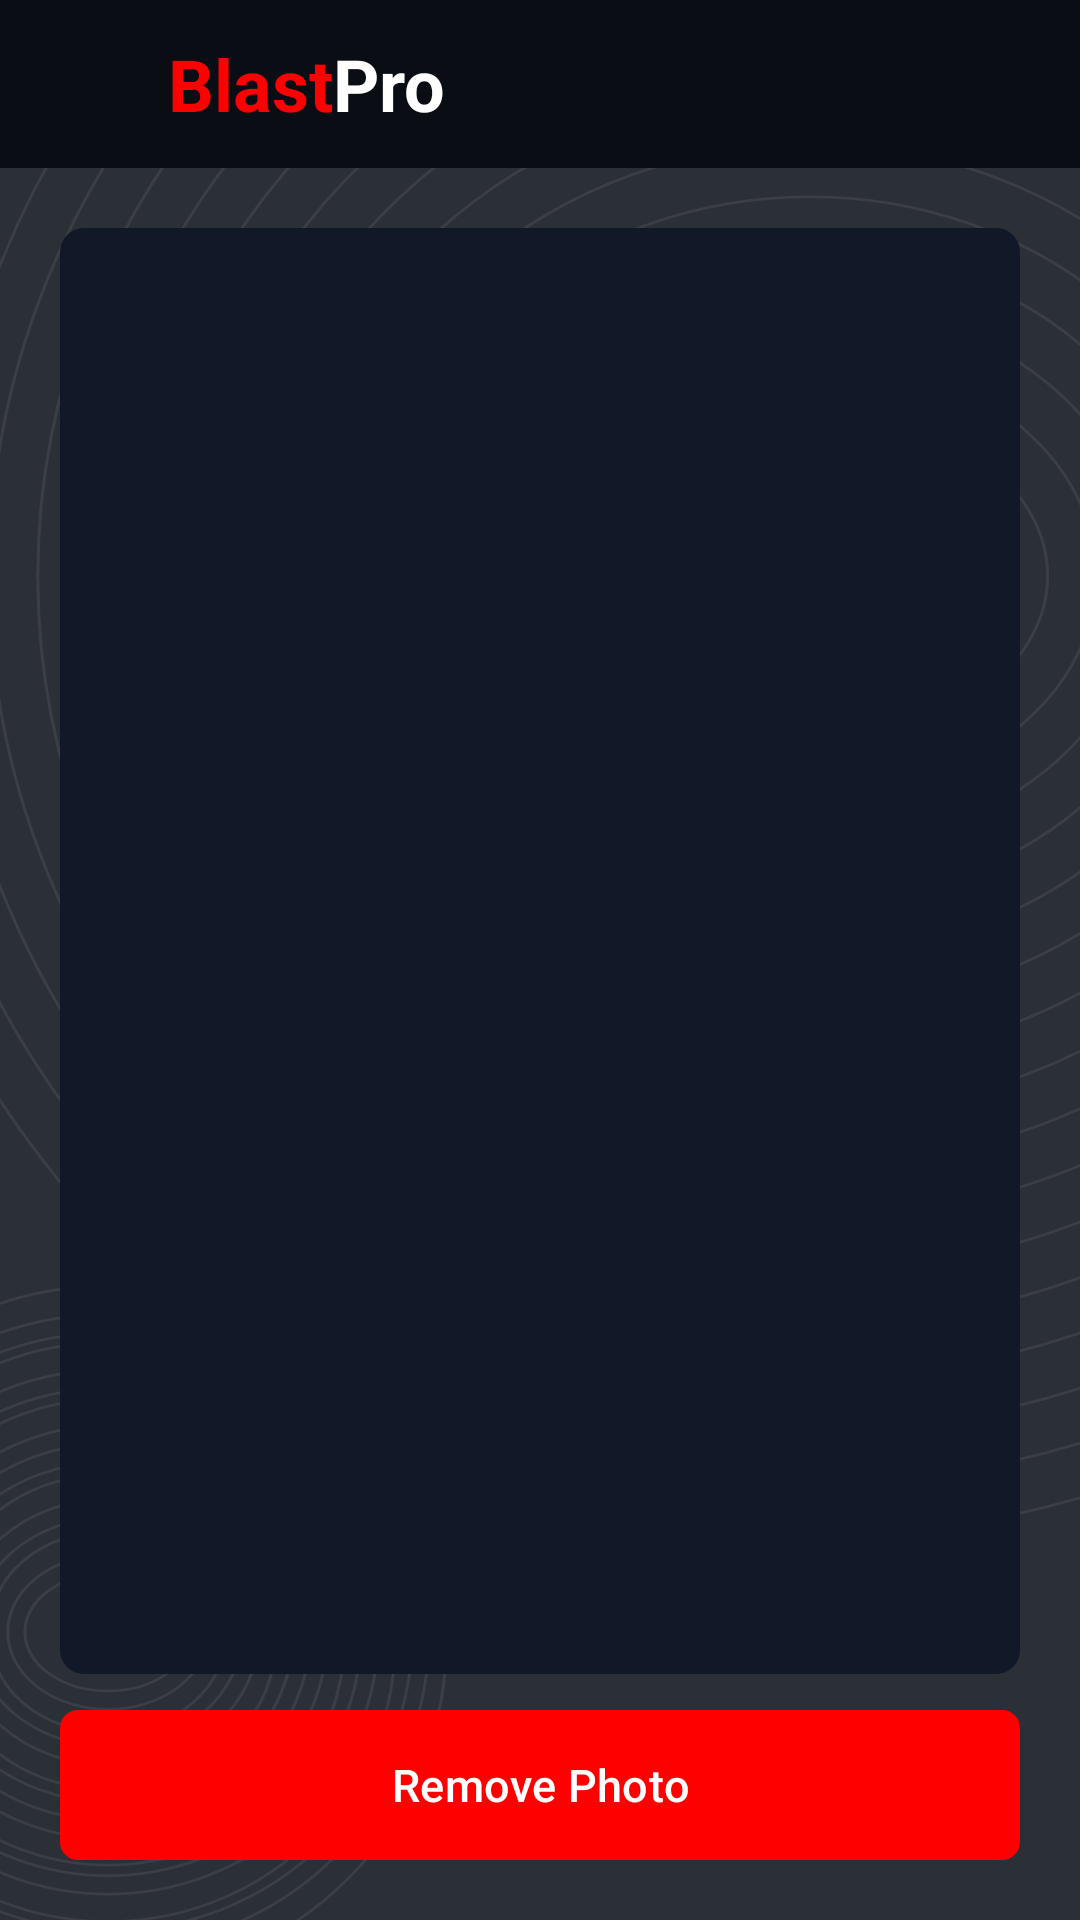

This screen was rendered from an Android layout file. Write that file and the resources it references.
<!-- AndroidManifest.xml: application theme Theme.BlastProMobile -->
<!-- res/layout/fragment_photo_viewer.xml -->
<?xml version="1.0" encoding="utf-8"?>
<LinearLayout xmlns:android="http://schemas.android.com/apk/res/android"
    xmlns:app="http://schemas.android.com/apk/res-auto"
    xmlns:tools="http://schemas.android.com/tools"
    android:layout_width="match_parent"
    android:layout_height="match_parent"
    android:background="@drawable/bg_screen"
    android:orientation="vertical"
    tools:ignore="HardcodedText">

    <include layout="@layout/view_top_bar_back" />

    <LinearLayout
        android:layout_width="match_parent"
        android:layout_height="0dp"
        android:layout_weight="1"
        android:orientation="vertical"
        android:padding="20dp">

        <FrameLayout
            android:layout_width="match_parent"
            android:layout_height="0dp"
            android:layout_weight="1"
            android:background="@drawable/bg_photo_viewer">

            <ImageView
                android:id="@+id/image_photo"
                android:layout_width="match_parent"
                android:layout_height="match_parent"
                android:contentDescription="Photo"
                android:scaleType="fitCenter" />
        </FrameLayout>

        <com.google.android.material.button.MaterialButton
            android:id="@+id/btn_remove"
            style="@style/BlastPro.Button"
            android:layout_width="match_parent"
            android:layout_height="wrap_content"
            android:layout_marginTop="12dp"
            android:text="Remove Photo"
            app:icon="@drawable/ic_delete" />
    </LinearLayout>
</LinearLayout>
<!-- res/layout/view_top_bar_back.xml (included above) -->
<?xml version="1.0" encoding="utf-8"?>
<FrameLayout xmlns:android="http://schemas.android.com/apk/res/android"
    xmlns:app="http://schemas.android.com/apk/res-auto"
    xmlns:tools="http://schemas.android.com/tools"
    android:layout_width="match_parent"
    android:layout_height="56dp"
    android:background="@color/top_bar_bg"
    tools:ignore="HardcodedText">

    <ImageButton
        android:id="@+id/btn_back"
        android:layout_width="48dp"
        android:layout_height="48dp"
        android:layout_gravity="center_vertical|start"
        android:layout_marginStart="4dp"
        android:background="?attr/selectableItemBackgroundBorderless"
        android:contentDescription="Back"
        android:src="@drawable/ic_arrow_back"
        app:tint="@color/white" />

    <include
        layout="@layout/view_logo"
        android:layout_width="wrap_content"
        android:layout_height="wrap_content"
        android:layout_gravity="center_vertical|start"
        android:layout_marginStart="56dp" />
</FrameLayout>
<!-- res/layout/view_logo.xml (included above) -->
<?xml version="1.0" encoding="utf-8"?>
<LinearLayout xmlns:android="http://schemas.android.com/apk/res/android"
    xmlns:tools="http://schemas.android.com/tools"
    android:layout_width="wrap_content"
    android:layout_height="wrap_content"
    android:orientation="horizontal"
    tools:ignore="HardcodedText">

    <TextView
        android:layout_width="wrap_content"
        android:layout_height="wrap_content"
        android:text="Blast"
        android:textColor="@color/blast_red"
        android:textSize="24sp"
        android:textStyle="bold" />

    <TextView
        android:layout_width="wrap_content"
        android:layout_height="wrap_content"
        android:text="Pro"
        android:textColor="@color/white"
        android:textSize="24sp"
        android:textStyle="bold" />
</LinearLayout>
<!-- resources referenced by this layout -->
<resources>
  <color name="blast_red">#FFFF0000</color>
  <color name="top_bar_bg">#FF0A0D14</color>
  <color name="white">#FFFFFFFF</color>
  <!-- drawable bg_photo_viewer (drawable) -->
  <?xml version="1.0" encoding="utf-8"?>
  <shape xmlns:android="http://schemas.android.com/apk/res/android">
      <solid android:color="@color/photo_viewer_bg" />
      <corners android:radius="8dp" />
  </shape>
  <!-- drawable bg_screen (drawable) -->
  <?xml version="1.0" encoding="utf-8"?>
  <layer-list xmlns:android="http://schemas.android.com/apk/res/android">
      <item>
          <shape>
              <solid android:color="@color/screen_bg" />
          </shape>
      </item>
      <item android:drawable="@drawable/contour_lines" />
  </layer-list>
  <style name="BlastPro.Button" parent="Widget.Material3.Button">
          <item name="backgroundTint">@color/blast_red</item>
          <item name="android:textColor">@color/white</item>
          <item name="android:textSize">15sp</item>
          <item name="android:textAllCaps">false</item>
          <item name="android:minHeight">50dp</item>
          <item name="android:insetTop">0dp</item>
          <item name="android:insetBottom">0dp</item>
          <item name="cornerRadius">6dp</item>
          <item name="iconTint">@color/white</item>
          <item name="iconGravity">textStart</item>
          <item name="iconPadding">8dp</item>
          <item name="rippleColor">@color/ripple_light</item>
      </style>
  <style name="Theme.BlastProMobile" parent="Theme.Material3.Dark.NoActionBar">
          <item name="colorPrimary">@color/blast_red</item>
          <item name="colorOnPrimary">@color/white</item>
          <item name="android:windowBackground">@color/screen_bg</item>
          <item name="android:statusBarColor">@android:color/transparent</item>
          <item name="android:navigationBarColor">@android:color/transparent</item>
      </style>
  <color name="photo_viewer_bg">#FF111827</color>
  <color name="screen_bg">#FF2B2F36</color>
  <!-- drawable contour_lines: vector/xml drawable (drawable, 2657 chars, omitted) -->
  <color name="ripple_light">#66FFFFFF</color>
</resources>
